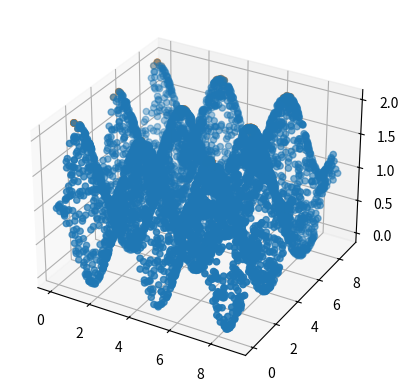

Python code for this plot:
'''''''''''''''''''''
# @FileName:PeekDetection.py
# @author:ZhaoXinYi
# @version:0.0.1
# @Date:2020.07.17
# @BSD
'''''''''''''''''''''
import numpy as np
import math
import random
import matplotlib.pyplot as plt
from mpl_toolkits.mplot3d import Axes3D
MAX = 9999999.0
MIN = -9999999.0

def distance(a, b):
    sum = 0 
    size = len(a)
    for i in range(size):
        sum += (a[i] - b[i])**2
    return sum**0.5

def ADP(D):
    # 构造距离矩阵
    size = len(D)
    dMatrix = np.zeros((size, size))
    for i in range(size):
        for j in range(size):
            if(i == j):
                dMatrix[i][j] = MAX
                continue
            dMatrix[j][i] = distance(D[i], D[j])
            dMatrix[i][j] = dMatrix[j][i]

    # 初始化临接距离数组
    neighboringDistance = []
    for i in range(size):
        tmp = MAX
        for j in range(size):
            if(dMatrix[i][j] < tmp):
                tmp = dMatrix[i][j]
        neighboringDistance.append(tmp)

    # P是返回的峰值检测结果
    P = []
    # 用来记录从D中删掉的点
    deletedPointSet = set(())
    # 当集合D不为空的时候
    while(size != len(deletedPointSet)):
        # 计算σ sigma 并更新临接距离数组
        sigma = MIN
        for i in range(size):
            tmpMin = MAX
            # 判断一下点i是不是已经被删除了
            if(i in deletedPointSet):
                continue
            for j in range(size):
                if(i == j):
                    continue
                # 判断一下点j是不是已经被删除了
                if(j in deletedPointSet):
                    continue
                if(dMatrix[i][j] < tmpMin):
                    tmpMin = dMatrix[i][j]
            neighboringDistance[i] = tmpMin
            if(tmpMin > sigma):
                sigma = tmpMin
        # print(sigma,"sigma")
        # 初始化峰值数组ψ Psi
        Psi = []
        
        for i in range(size):
            if (i in deletedPointSet):
                continue
            if (math.isclose(neighboringDistance[i],sigma)):
                Psi.append(i)
                deletedPointSet.add(i)
                break
        if(len(Psi) != 1):
            print("出现错误")
            return None
        # 遍历Psi数组
        i = 0
        while(True):
            PsiSize = len(Psi)
            if(i >= PsiSize):
                break
            index = Psi[i]
            for j in range(size):
                if(j == index):
                    continue
                # 如果j已经被删除了
                if(j in deletedPointSet):
                    continue
                # 如果这个点和 当前选中的Psi里的点i 之间的距离小于sigma 把这个点添加到Psi里边
                if(dMatrix[j][index] < sigma * 2):
                    Psi.append(j)
                    deletedPointSet.add(j)
            # 从Psi里拿出下一个点
            i = i + 1

        # 把下标转换成点
        tmp = []
        for i in range(len(Psi)):
            tmp.append(D[Psi[i]])
        # 把这一组峰值装进全部峰值集合里
        P.append(tmp.copy())
    return P

def PeekDection(PointList, valueList, nita = 0.03):
    D = []
    V = []
    max = MIN
    min = MAX
    for i in range(len(valueList)):
        if(valueList[i] > max):
            max = valueList[i]
        if(valueList[i] < min):
            min = valueList[i]
    limit = max - nita * (max - min)

    for i in range(len(valueList)):
        if(valueList[i] >= limit):
            D.append(PointList[i])
            V.append(valueList[i])
    allPeekSet = []
    while(len(D) != 0):
        print("峰值检测一次（二进制切割），检测的点的个数为[{}]".format(len(D)))
        peekSet = ADP(D)
        allPeekSet = allPeekSet + peekSet
        min = MAX
        ND = []
        NV = []
        for i in range(len(D)):
            if(V[i] < min):
                min = V[i]
        limit = (max + min) / 2
        for i in range(len(D)):
            if(V[i] > limit):
                ND.append(D[i])
                NV.append(V[i])
        D = ND
        V = NV
    return allPeekSet

def ThreeDImg(X,Y,Z):
    ax = plt.subplot(111, projection='3d')
    ax.scatter(X,Y,Z)
    plt.show()

def TwoDImg(X,Y):
    plt.scatter(X, Y, s=0.2)
    plt.show()

def testFunction(x):
    return math.cos(math.pi*0.3*x[0])**2 + math.sin(math.pi*0.3*x[1])**2

if __name__ == "__main__":
    X = []
    V = []
    for i in range(5000):
        a = 0 + random.random() * 9
        b = 0 + random.random() * 9
        X.append([a,b])
        V.append(testFunction(X[i]))
    ThreeDImg([x[0] for x in X],[x[1] for x in X],V)
    peekSet = PeekDection(X,V)
    TMP = []
    TV = []
    for i in range(len(peekSet)):
        for j in range(len(peekSet[i])):
            TMP.append(peekSet[i][j])
            TV.append(testFunction(peekSet[i][j]))
    ThreeDImg([x[0] for x in TMP], [x[1] for x in TMP], TV)
